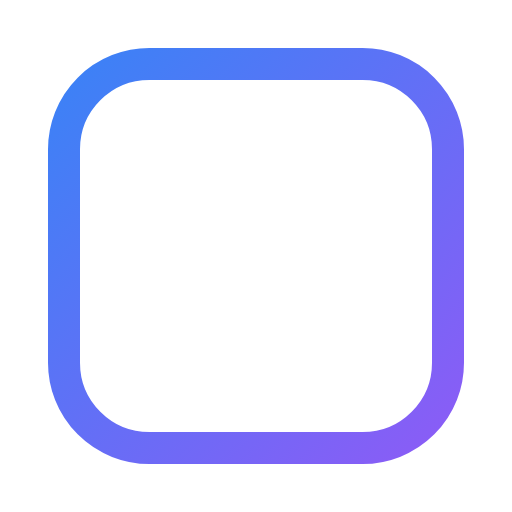
t = 0.00 s
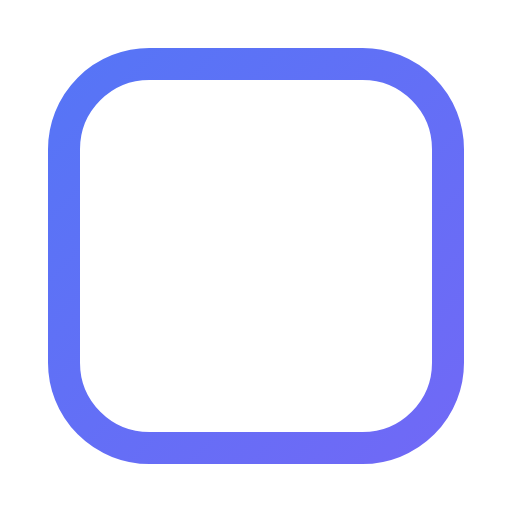
t = 0.50 s
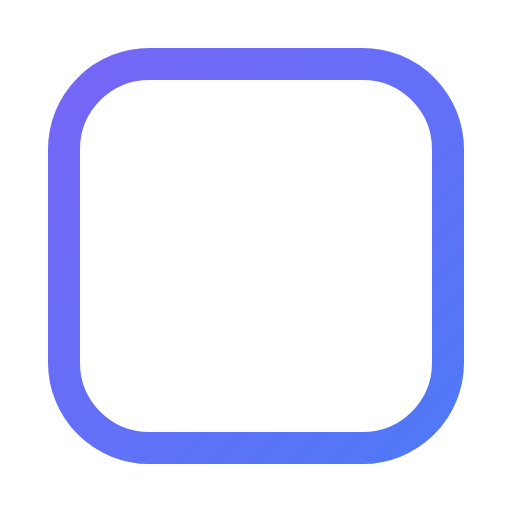
t = 1.13 s
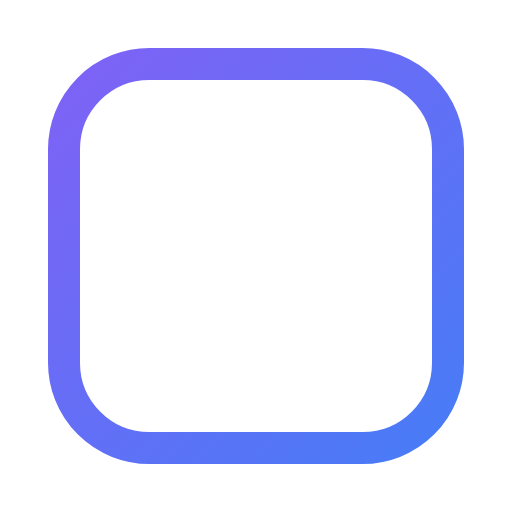
t = 1.75 s
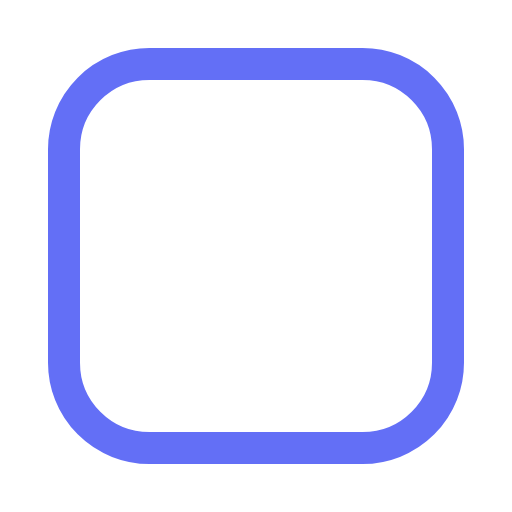
t = 2.25 s
t = 3.00 s: frame unchanged from t = 0.00 s, image omitted

The animated SVG that drew these frames (rendered in a browser with its animation timeline set to each time). Animation: 6 SMIL elements (animate=6); one cycle of 3.50 s, repeats indefinitely.

<svg viewBox="0 0 24 24" width="24" height="24" fill="none" xmlns="http://www.w3.org/2000/svg">
  <defs>
    <linearGradient id="grad-animated-slack-anim" x1="0%" y1="0%" x2="100%" y2="100%">
      <stop offset="0%" style="stop-color:#3b82f6;stop-opacity:1">
        <animate attributeName="stop-color" values="#3b82f6;#8b5cf6;#3b82f6" dur="3s" repeatCount="indefinite"/>
      </stop>
      <stop offset="100%" style="stop-color:#8b5cf6;stop-opacity:1">
        <animate attributeName="stop-color" values="#8b5cf6;#3b82f6;#8b5cf6" dur="3s" repeatCount="indefinite"/>
      </stop>
    </linearGradient>
  </defs>
  <rect x="3" y="3" width="18" height="18" rx="4" stroke="url(#grad-animated-slack-anim)" stroke-width="1.5"/>
  <g>
    <path d="M9 7v2M9 15v2" stroke="url(#grad-animated-slack-anim)" stroke-width="1.5" stroke-linecap="round">
      <animate attributeName="opacity" values="0.5;1;0.5" dur="2s" repeatCount="indefinite" begin="0s"/>
    </path>
    <path d="M15 7v2M15 15v2" stroke="url(#grad-animated-slack-anim)" stroke-width="1.5" stroke-linecap="round">
      <animate attributeName="opacity" values="0.5;1;0.5" dur="2s" repeatCount="indefinite" begin="0.5s"/>
    </path>
    <path d="M7 9h2M15 9h2" stroke="url(#grad-animated-slack-anim)" stroke-width="1.5" stroke-linecap="round">
      <animate attributeName="opacity" values="0.5;1;0.5" dur="2s" repeatCount="indefinite" begin="1s"/>
    </path>
    <path d="M7 15h2M15 15h2" stroke="url(#grad-animated-slack-anim)" stroke-width="1.5" stroke-linecap="round">
      <animate attributeName="opacity" values="0.5;1;0.5" dur="2s" repeatCount="indefinite" begin="1.5s"/>
    </path>
  </g>
</svg>
